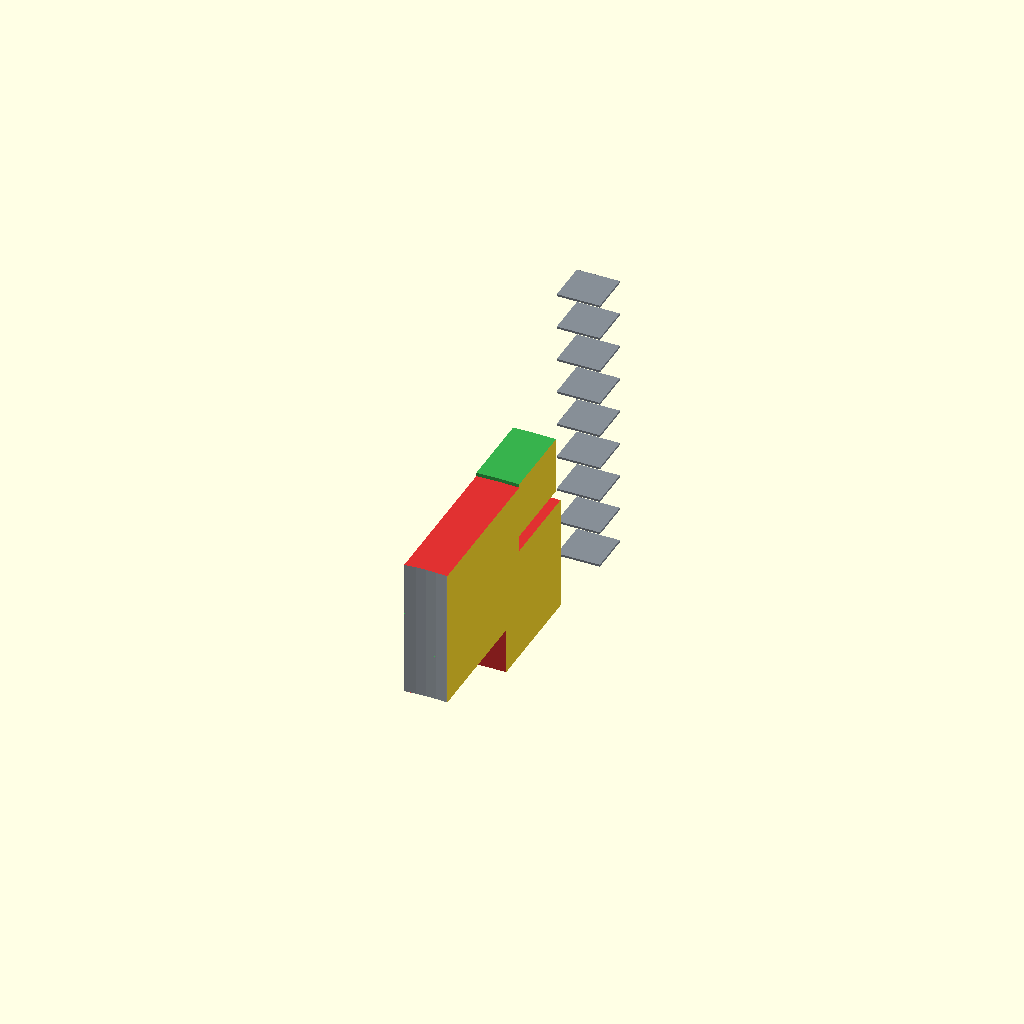
Cell 1: rendered with the file's own defaults.
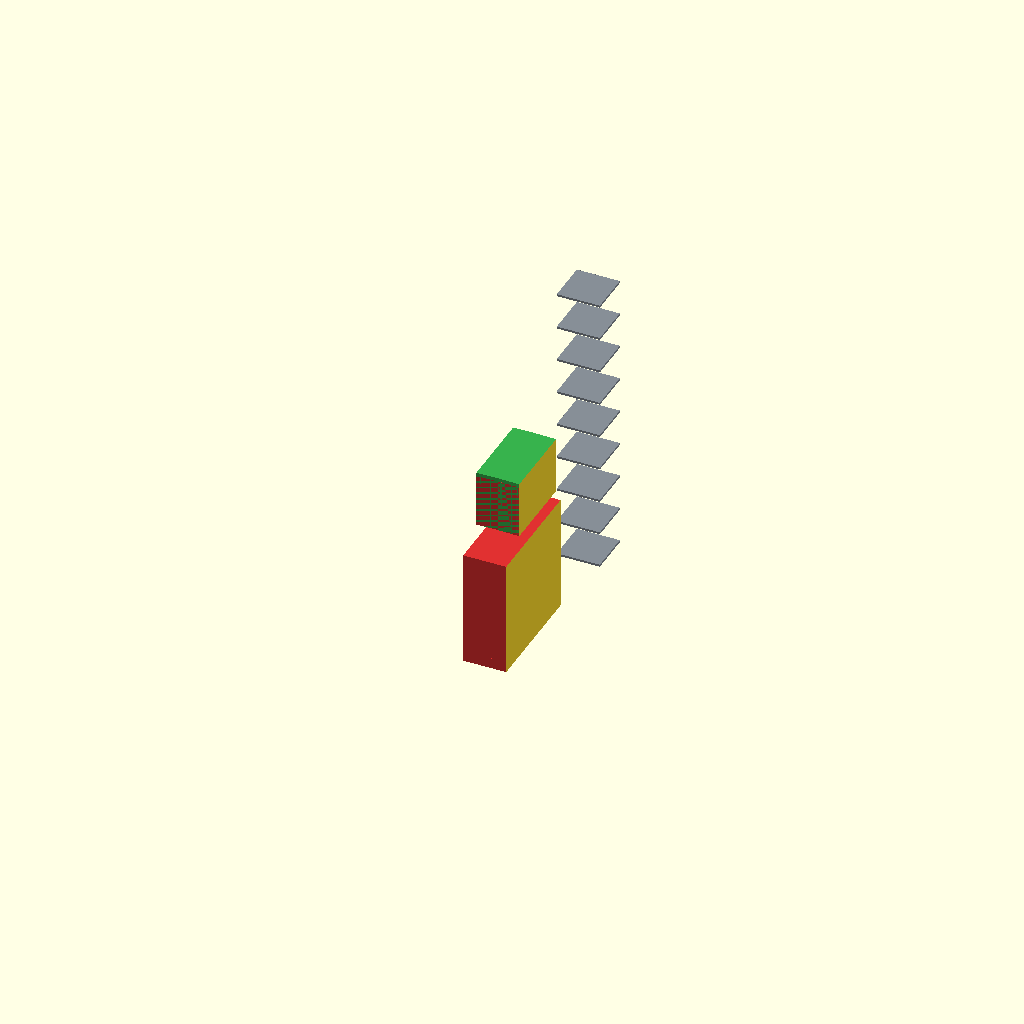
Cell 2: R_HOLE = 11 (everything else at default).
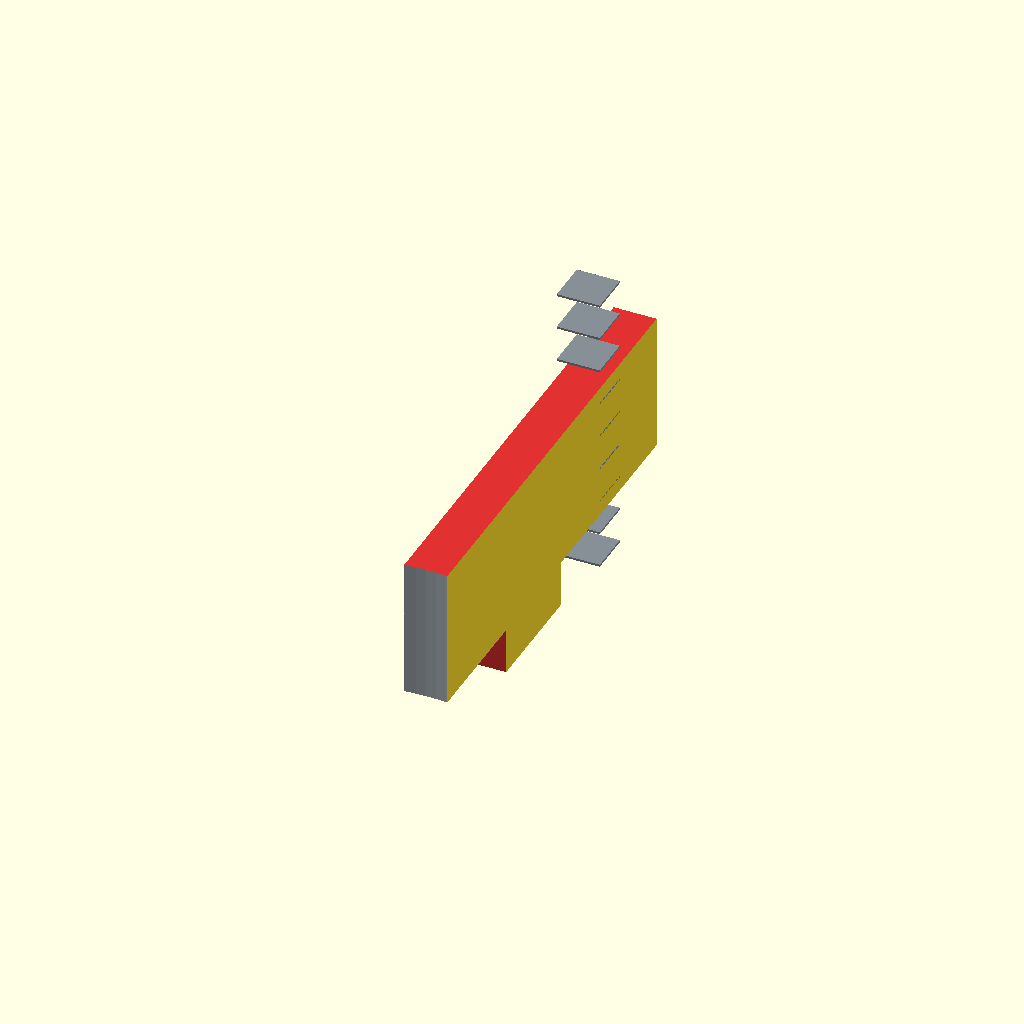
Cell 3 — R_ISL set to 19.6, the other parameters unchanged.
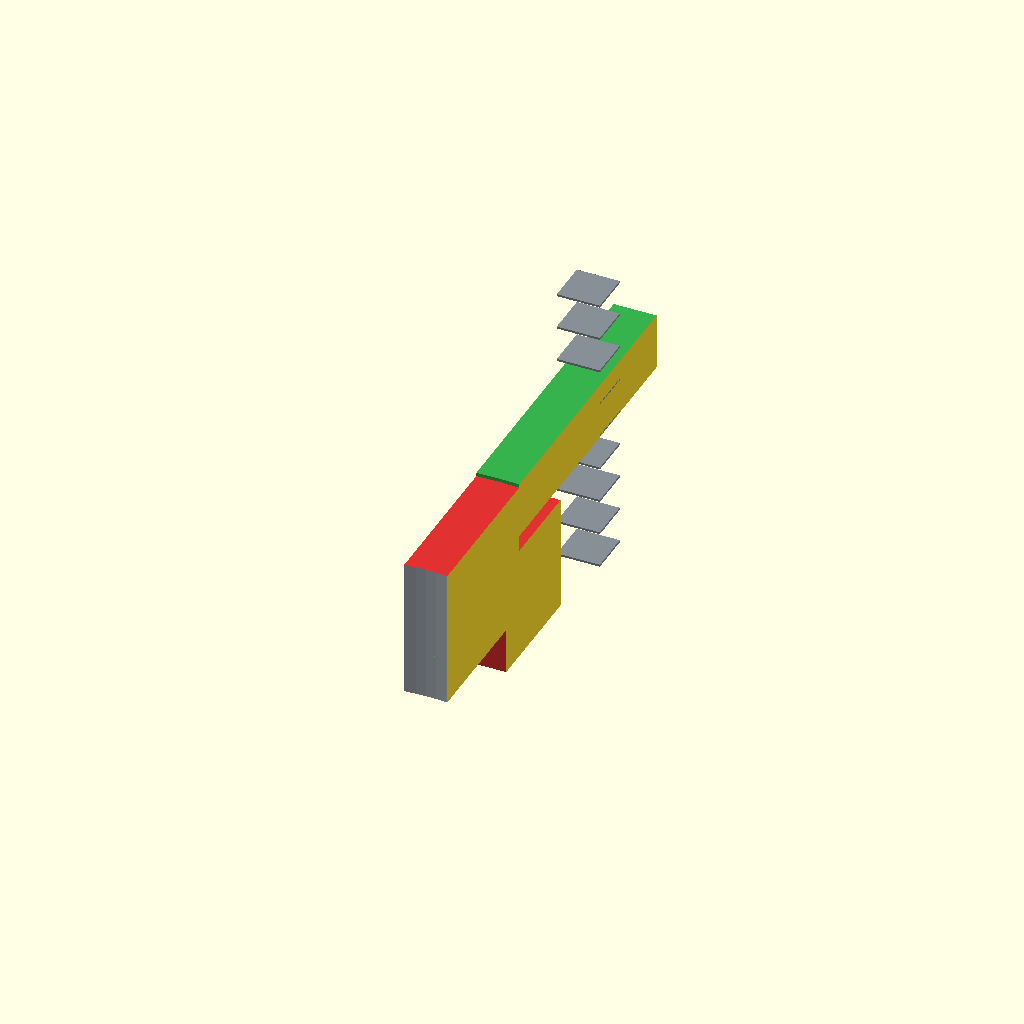
Cell 4 — R_GRV set to 24, the other parameters unchanged.
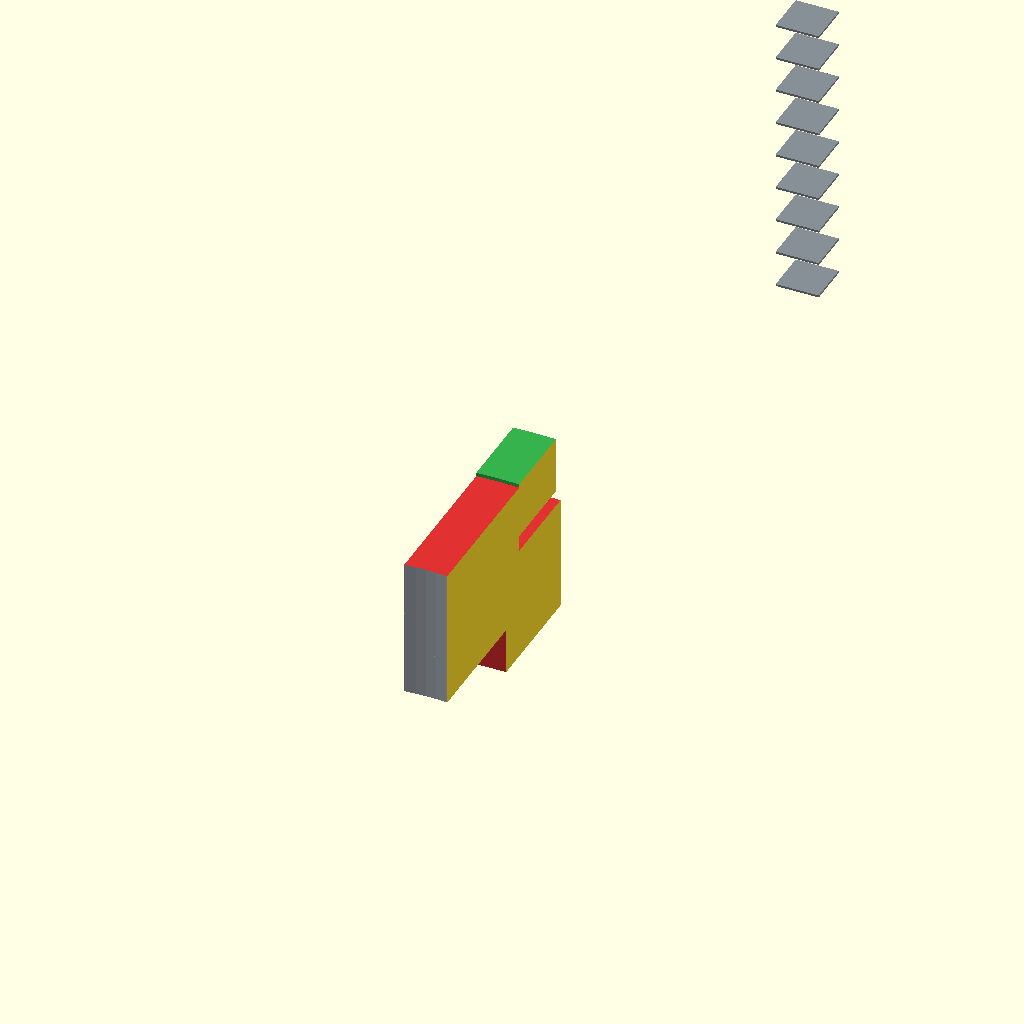
Cell 5: R_DISH = 26.2 (everything else at default).
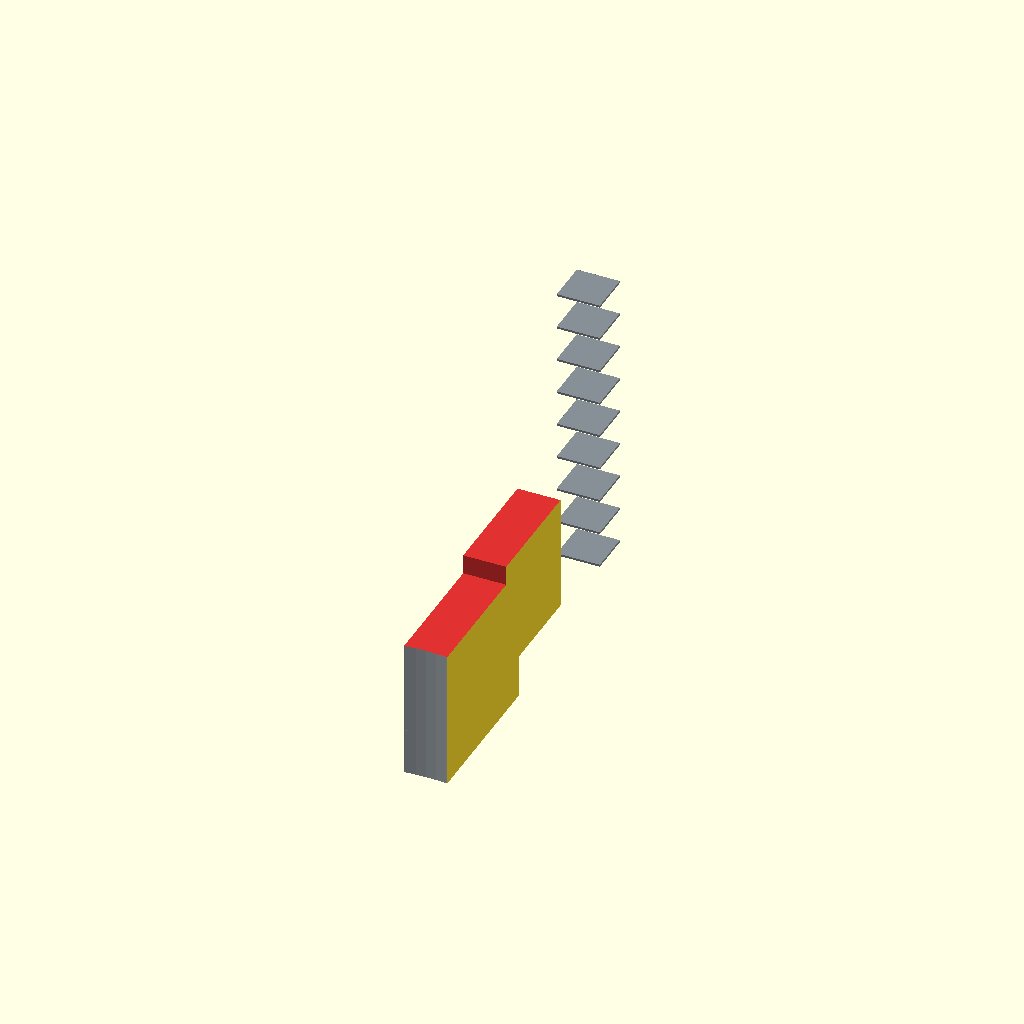
Cell 6 — Z_TOP set to -5, the other parameters unchanged.
One fixed orthographic camera (rotation 55°, 0°, 25°; colour scheme Cornfield) for every cell.
The OpenSCAD source (hardware/_island_check.scad):
// 島（ねじ止めする内側の輪）を厚み 3.9mm にしたとき、その座がリードスイッチの溝へ
// 抜けるかどうかを見るためだけの図。数字は knob_v4.scad から読んだもの。
//   島の上面    z -2.5   （へこみの底）
//   島の底      z -6.4   （ザグリ 3.5 ＋ 底 0.4 ＝ 厚み 3.9）
//   リードの溝  z -7.7 〜 -4.45 ／ x ±7.15 ／ y 9.0〜12.25
//
// view = "cut" … +Y 方向の断面（横から見る。上下関係が見える）
//        "top" … 真上から（平面で重なる場所が見える）
//        "hit" … ぶつかっている体積だけ
view = "cut";
$fn = 120;

R_HOLE  = 5.5;    // 落とし込み穴の半径
R_ISL   = 9.8;    // 島の外の縁（＝溝の内側）
R_GRV   = 12.0;   // ツメの通り道の外側
R_DISH  = 13.1;   // へこみの壁
Z_TOP   = -2.5;   // 島の上面＝へこみの底
T_ISL   = 3.9;    // 島の厚み（ザグリ 3.5 ＋ 底 0.4）
Z_BOT   = Z_TOP - T_ISL;    // -6.4  島の底＝座の面
T_NOW   = 1.2;              // いまの輪の厚み（比較用）

REED_X  = 7.15;
REED_Y0 = 9.0;
REED_Y1 = 12.25;
REED_Z0 = -7.7;
REED_Z1 = -4.45;

SCR_R   = 7.6;    // ねじの半径位置
SCR_CB  = 5.0;    // ザグリの径
SCR_CBT = 3.5;    // ザグリの深さ
SCR_D   = 3.0;    // ねじの通し穴

module island() {
    difference() {
        translate([0, 0, Z_BOT]) cylinder(r = R_ISL, h = T_ISL);
        translate([0, 0, Z_BOT - 1]) cylinder(r = R_HOLE, h = T_ISL + 2);
    }
}
module island_now() {       // いまの厚み 1.2 の輪（比較）
    difference() {
        translate([0, 0, Z_TOP - T_NOW]) cylinder(r = R_ISL, h = T_NOW);
        translate([0, 0, Z_TOP - T_NOW - 1]) cylinder(r = R_HOLE, h = T_NOW + 2);
    }
}
module reed() {
    translate([-REED_X, REED_Y0, REED_Z0])
        cube([REED_X * 2, REED_Y1 - REED_Y0, REED_Z1 - REED_Z0]);
}
module screw() {            // ザグリ＋通し穴
    for (a = [0, 120, 210]) rotate([0, 0, a]) translate([SCR_R, 0, 0]) {
        translate([0, 0, Z_TOP - SCR_CBT]) cylinder(d = SCR_CB, h = SCR_CBT);
        translate([0, 0, Z_TOP - 8]) cylinder(d = SCR_D, h = 8);
    }
}
module rail() {             // ツメが通る溝
    difference() {
        translate([0, 0, Z_TOP - 1.5]) cylinder(r = R_GRV, h = 1.6);
        translate([0, 0, Z_TOP - 2.6]) cylinder(r = R_ISL, h = 4);
    }
}
module hit() { intersection() { island(); reed(); } }

module slab() { translate([-0.6, -2, -14]) cube([1.2, 20, 16]); }   // x ±0.6 の薄板

module scene() {
    color("#adb5bd") island();
    color("#1c7ed6") screw();
    color("#37b24d") rail();
    color("#f08c00") reed();
    color("#e03131") hit();
}

if (view == "hit") {
    color("#e03131") hit();
} else if (view == "cut") {
    intersection() { scene(); slab(); }
    // 目盛り（1mm ごと・+Y 側の外に立てる）
    for (k = [0 : 8]) color("#868e96")
        translate([-0.6, R_DISH + 1.5, -k]) cube([1.2, 1.2, 0.06]);
} else {
    scene();
}

echo(str("島 z ", Z_BOT, " 〜 ", Z_TOP, " / リードの溝 z ", REED_Z0, " 〜 ", REED_Z1));
echo(str("重なる z ", max(Z_BOT, REED_Z0), " 〜 ", min(Z_TOP, REED_Z1),
         " → 高さ ", min(Z_TOP, REED_Z1) - max(Z_BOT, REED_Z0), "mm"));
echo(str("重なる y ", REED_Y0, " 〜 ", R_ISL, " → 幅 ", R_ISL - REED_Y0, "mm"));
echo(str("いまの輪の底 z ", Z_TOP - T_NOW, " → リードの溝の天面 ", REED_Z1,
         " まで ", (Z_TOP - T_NOW) - REED_Z1, "mm"));
Parameter table extracted from the source (name, type, default, range or options):
view: string, default "cut"
R_HOLE: number, default 5.5
R_ISL: number, default 9.8
R_GRV: number, default 12
R_DISH: number, default 13.1
Z_TOP: number, default -2.5
T_ISL: number, default 3.9
T_NOW: number, default 1.2
REED_X: number, default 7.15
REED_Y0: number, default 9
REED_Y1: number, default 12.25
REED_Z0: number, default -7.7
REED_Z1: number, default -4.45
SCR_R: number, default 7.6
SCR_CB: number, default 5
SCR_CBT: number, default 3.5
SCR_D: number, default 3
